Run: headless pygame with SDL's dummy video driver; simulated clock (each Clock.tick advances the game by its frame time, no real sleeping); random seed 0; keys injected as events and as key.get_pressed() state; no mouse input; restart key SPACE tapped at the start of phases 3 and 4.
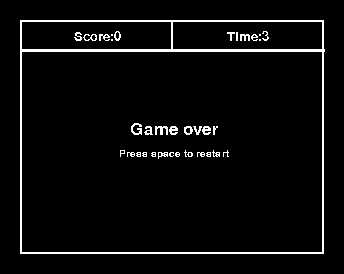
Frame 1 of 4 · flips 1–60 · no input
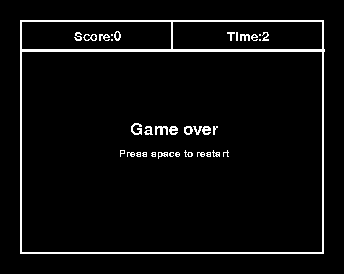
Frame 2 of 4 · flips 61–180 · tapped SPACE, RETURN · held RIGHT (→), D
Frame 3 of 4 · flips 181–300 · tapped SPACE · held DOWN (↓), S · screen unchanged from frame 2, image omitted
Frame 4 of 4 · flips 301–420 · tapped SPACE · held LEFT (←), A, UP (↑), W · screen unchanged from frame 3, image omitted

The pygame program that drew these frames:

import pygame
import random

SNAKE_WIDTH = 10
BORDER = 3
PADDING = 0
HEADER = 30
BOARD_ROW = 20
BOARD_COL = 30
WINDOW_PADDING = 20
BIG_FONT = 25
SMALL_FONT = 15
SCORE_FONT = 20
FPS = 5

PALLETE = {
    'fg': (255, 255, 255),
    'bg': (0, 0, 0),
    'poison':(255, 0, 0)
}

class PygView:
    def __init__(self):               
        pygame.init()
        pygame.display.set_caption("Press ESC to quit")
        pygame.font.init()
        self.bigfont = pygame.font.SysFont('Arial', BIG_FONT)
        self.smallfont = pygame.font.SysFont('Arial', SMALL_FONT)
        self.scorefont = pygame.font.SysFont('Arial', SCORE_FONT)
        self.board_width = BOARD_COL * SNAKE_WIDTH + BORDER + 1
        self.board_height = BOARD_ROW * SNAKE_WIDTH + BORDER + 1
        self.width = self.board_width + 2*WINDOW_PADDING
        self.height = self.board_height + 2*WINDOW_PADDING + HEADER
        self.screen = pygame.display.set_mode((self.width, self.height))
        self.background = pygame.Surface(self.screen.get_size()).convert()
        self.background.fill(PALLETE['bg'])
        self.playground = pygame.Surface((BOARD_COL*SNAKE_WIDTH, BOARD_ROW*SNAKE_WIDTH))
        self.playground.fill(PALLETE['bg'])
        self.clock = pygame.time.Clock()
        self.scoreboard = pygame.Surface(((BOARD_COL*SNAKE_WIDTH - BORDER+1)//2,
                                          HEADER - BORDER))
        self.timeboard = pygame.Surface(((BOARD_COL*SNAKE_WIDTH - BORDER+1)//2,
                                          HEADER - BORDER))
        self.fps = FPS
        self.totalplaytime = 0.0
        self.playtime = 0.0

    # def blit(self):
    #     pass
    
    # def update(self, inputs):
    #     pass
    
    # def gameloop(self):
    #     inputs = []
    #     while True:
    #         if self.last_update + 1000/ups > now():
    #             self.update(inputs)
    #         if self.quit:
    #             break
    #         self.blit()

    def paint_board(self):
        pygame.draw.rect(self.background, PALLETE['fg'],
                        (WINDOW_PADDING, WINDOW_PADDING,
                        self.board_width, self.board_height+HEADER), BORDER)

        pygame.draw.line(self.background, PALLETE['fg'],
                        (WINDOW_PADDING, WINDOW_PADDING+HEADER),
                        (WINDOW_PADDING+self.board_width, WINDOW_PADDING+HEADER),
                        BORDER)  

        pygame.draw.line(self.background, PALLETE['fg'], 
                        (self.width//2, WINDOW_PADDING),
                        (self.width//2, WINDOW_PADDING+HEADER), BORDER)


    def run(self):
        self.paint_board()
        self.screen.blit(self.background, (0,0))
        mainloop = True
        state = 'running'
        topleft_x = WINDOW_PADDING + BORDER - 1
        topleft_y = WINDOW_PADDING + BORDER + HEADER - 1
        snake = [(BOARD_COL//2, BOARD_ROW//2)]
        food = []
        poison = []
        vegetable = []
        vege_power = 0
        food_count = 0
        dx = 1
        dy = 0
        while mainloop:

            milliseconds = self.clock.tick(self.fps)
            self.totalplaytime += milliseconds / 1000.0
            self.playtime += milliseconds / 1000.0

            if state == 'game over':
                dx, dy = 0, 0
                snake = []

            for event in pygame.event.get():
                if event.type == pygame.QUIT:
                    mainloop = False
                
                elif event.type == pygame.KEYDOWN:
                    if event.key == pygame.K_ESCAPE:
                        mainloop = False
                    if state == 'running':
                        if event.key == pygame.K_UP:
                            if (dx, dy) != (0, 1):
                                dx, dy = 0, -1
                        elif event.key == pygame.K_DOWN:
                            if (dx, dy) != (0, -1):
                                dx, dy = 0, 1
                        elif event.key == pygame.K_LEFT:
                            if (dx, dy) != (1, 0):
                                dx, dy = -1, 0
                        elif event.key == pygame.K_RIGHT:
                            if (dx, dy) != (-1, 0):
                                dx, dy = 1, 0
                        elif event.key == pygame.K_SPACE:
                                previous_dxy = (dx, dy)
                                dx, dy = 0, 0
                                state = 'pause'

                    elif state == 'pause':
                        if event.key == pygame.K_SPACE:
                            dx, dy = previous_dxy
                            state = 'running'

                    elif state == 'game over':                     
                        if event.key == pygame.K_SPACE:
                            snake = [(BOARD_COL//2, BOARD_ROW//2)]
                            dx, dy = 1, 0
                            food = []
                            self.playtime = 0.0
                            state = 'running'
            

            if state == 'game over':
                
                gameover = self.bigfont.render('Game over', False, PALLETE['fg'])
                cont = self.smallfont.render('Press space to restart',
                                          False, PALLETE['fg'])
                gameover_rect = gameover.get_rect( \
                    center=(self.board_width/2, self.board_height/2 - BIG_FONT))
                cont_rect = cont.get_rect( \
                    center=(self.board_width/2, self.board_height/2))

                self.playground.blit(gameover, gameover_rect)
                self.playground.blit(cont, cont_rect)
                self.screen.blit(self.playground, (topleft_x, topleft_y))


            elif state == 'pause':
                pausetext = self.bigfont.render('Paused',
                                False, PALLETE['fg'])
                cont = self.smallfont.render('Press space to continue',
                                          False, PALLETE['fg'])

                pausetext_rect = pausetext.get_rect( \
                    center=(self.board_width/2, self.board_height/2 - BIG_FONT))
                cont_rect = cont.get_rect( \
                    center=(self.board_width/2, self.board_height/2))

                self.playground.blit(pausetext, pausetext_rect)
                self.playground.blit(cont, cont_rect)
                self.screen.blit(self.playground, (topleft_x, topleft_y))


            elif state == 'running':
                empty_space = [(a, b) for a in range(BOARD_COL)
                               for b in range(BOARD_ROW)
                               if (a, b) not in snake]
                if food == []:
                    n = random.randint(0, len(empty_space)-1)
                    food += [empty_space[n]]
                    if poison == [] and vegetable == []:
                        possibility = random.randint(0, 4)
                        remaining_space = empty_space[:n] + empty_space[n+1:]
                        print(possibility)
                        if possibility == 0:
                            poison += [remaining_space[random.randint(0, len(remaining_space)-1)]]
                            food_count = 0
                        #elif possibility == 1:
                        #    vegetable += [remaining_space[random.randint(0, len(remaining_space)-1)]]
                         #   food_count = 0
                    if food_count > 2:
                        food_count = 0
                        poison = []
                    #if food_count > 0:
                    #    food_count = 0
                    #    vegetable = []

                new_head = (snake[0][0] + dx, snake[0][1] + dy)

                if new_head in snake:
                    state = 'game over'
                if new_head[0] < 0 or new_head[0] >= BOARD_COL:
                    state = 'game over'
                if new_head[1] < 0 or new_head[1] >= BOARD_ROW:
                    state = 'game over'   


                if new_head in food:
                    snake = [new_head] + snake
                    food_count += 1
                    food = []
                elif new_head in poison:
                    snake = [new_head] + snake[:len(snake)//2]
                    poison = []
                #elif new_head in vegetable:
                #    snake = [new_head] + snake
                #    vege_power = 5
                #    vegetable = []
                else:
                    snake = [new_head] + snake[:-1]


                for x, y in food:
                    pygame.draw.rect(self.playground, PALLETE['fg'],
                                    (SNAKE_WIDTH*x, SNAKE_WIDTH*y,
                                    SNAKE_WIDTH, SNAKE_WIDTH))
                for x, y in poison:
                    pygame.draw.rect(self.playground, PALLETE['poison'],
                                    (SNAKE_WIDTH*x, SNAKE_WIDTH*y,
                                    SNAKE_WIDTH, SNAKE_WIDTH))
                for x, y in snake:
                    pygame.draw.rect(self.playground, PALLETE['fg'],
                                    (SNAKE_WIDTH*x, SNAKE_WIDTH*y,
                                    SNAKE_WIDTH, SNAKE_WIDTH))
                self.screen.blit(self.playground, (topleft_x, topleft_y))
                self.playground.fill((0,0,0))

                score = len(snake) - 1
                self.scoreboard.fill(PALLETE['bg'])
                score = self.scorefont.render('Score:{}'.format(str(score)),
                                            False, PALLETE['fg'])
                score_rect = score.get_rect( \
                        center=(self.scoreboard.get_width()/2,
                                self.scoreboard.get_height()/2))
                self.scoreboard.blit(score, score_rect)
                self.screen.blit(self.scoreboard,
                                (topleft_x, WINDOW_PADDING + BORDER -1))

                self.timeboard.fill(PALLETE['bg'])
                time = self.scorefont.render('Time:{}'.format(int(self.playtime)),
                                            False, PALLETE['fg'])
                time_rect = time.get_rect( \
                        center=(self.timeboard.get_width()/2,
                                self.timeboard.get_height()/2))
                self.timeboard.blit(time, time_rect)
                self.screen.blit(self.timeboard,
                                (self.width // 2 + 1, WINDOW_PADDING + BORDER -1))

            text = 'FPS: {0:.2f}, Playtime: {1:.2f}'.format(self.clock.get_fps(), self.playtime)
            pygame.display.set_caption(text)
            pygame.display.flip()
        pygame.quit()


if __name__ == '__main__':
    PygView().run()
